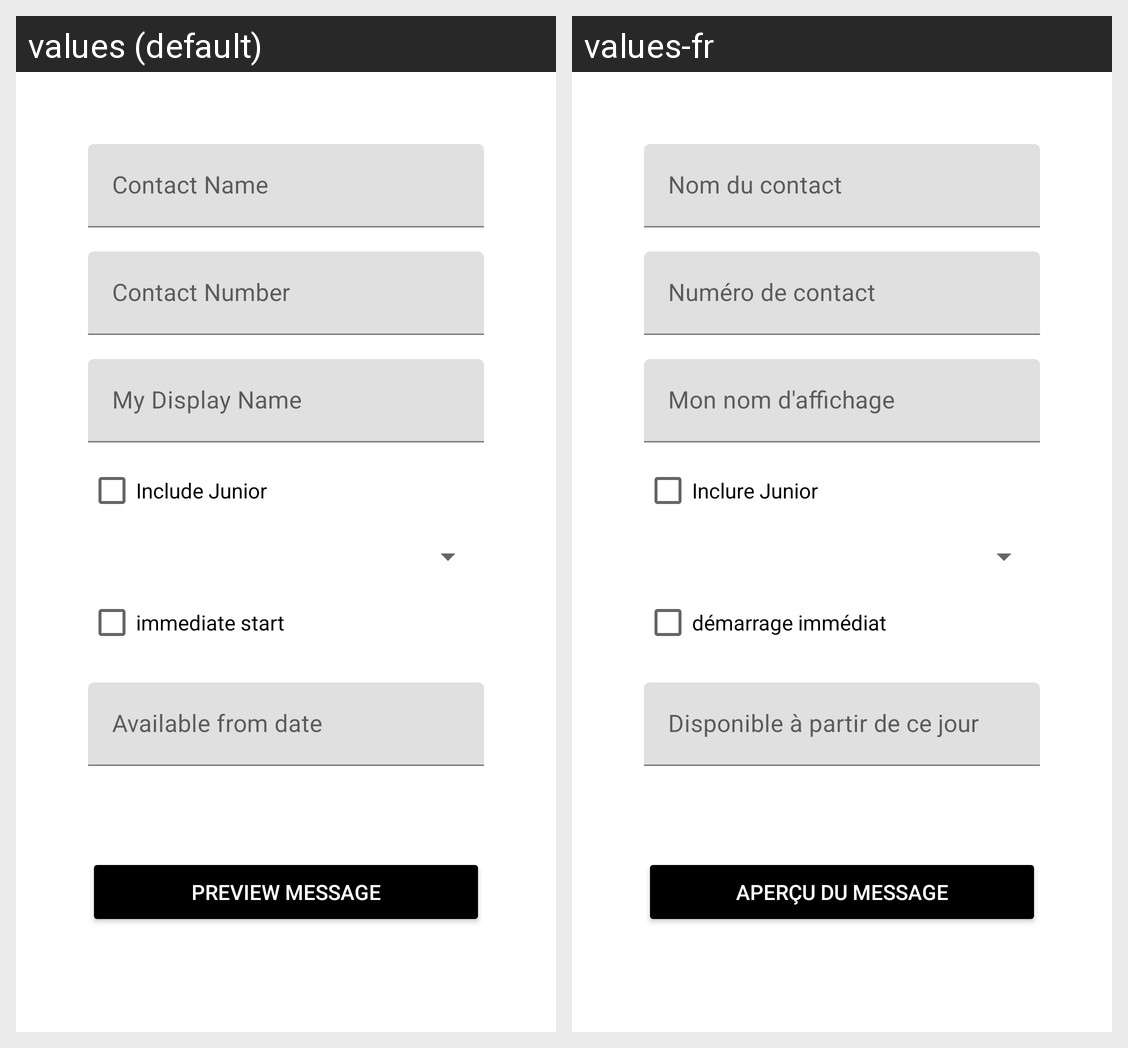

For this localized Android screen grid, give each drawn string resource with its value in every locale shown.
Android screen res/layout/activity_main.xml rendered under 2 locales, left to right: values (default), values-fr. Device: Nexus 5 (rendered at 1080×1920; each locale shown at half size, 540×960, under a caption strip naming it); theme Theme.SelfPromoApp.
Strings drawn on this screen, with the default value and each locale's value (text and hints the layout hard-codes, and strings that could not be matched under every locale, appear in the picture but are not listed):

hint_contact_name
  values: Contact Name
  values-fr: Nom du contact

hint_contact_number
  values: Contact Number
  values-fr: Numéro de contact

hint_display_name
  values: My Display Name
  values-fr: Mon nom d'affichage

text_junior
  values: Include Junior
  values-fr: Inclure Junior

text_immediate_start
  values: immediate start
  values-fr: démarrage immédiat

hint_available_date
  values: Available from date
  values-fr: Disponible à partir de ce jour

text_preview_message
  values: Preview Message
  values-fr: Aperçu du message
